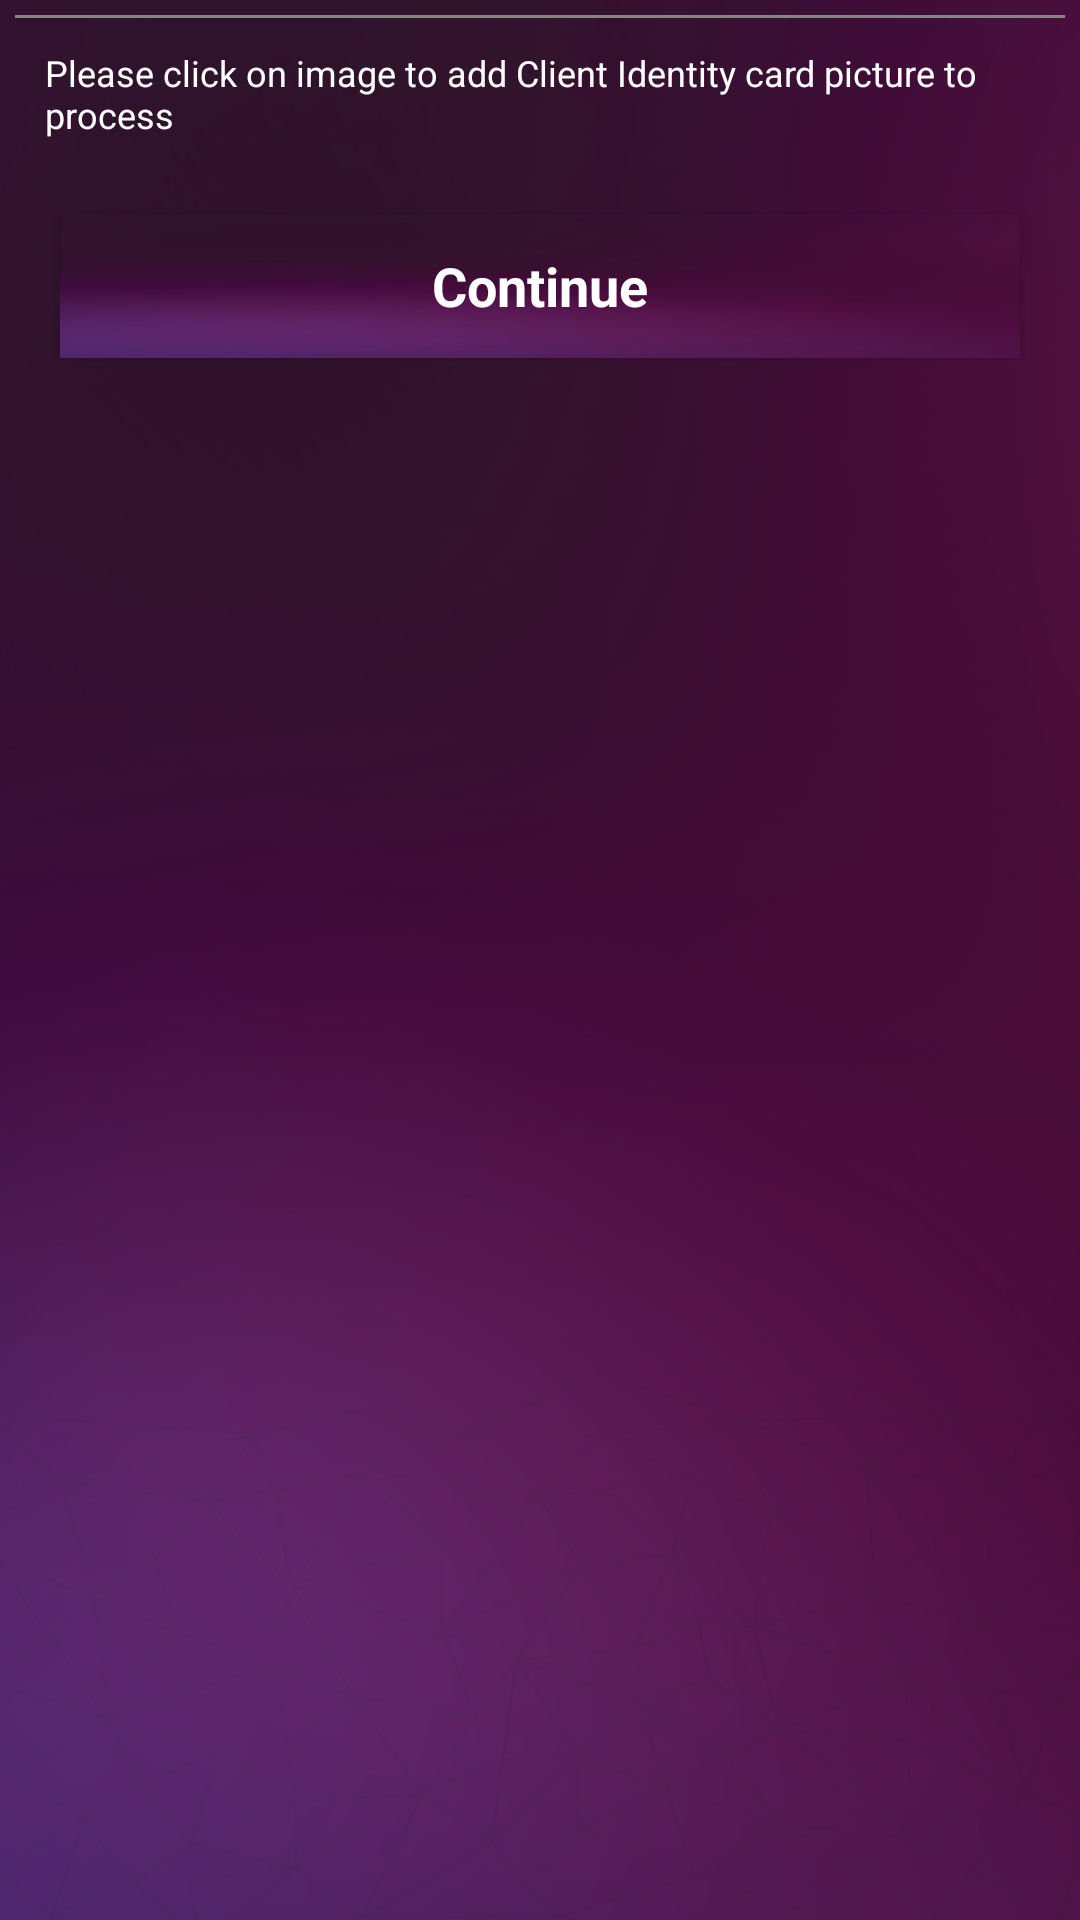

Android layout source for this screen:
<!-- AndroidManifest.xml: application theme Theme.AppCompat -->
<!-- res/layout/fragment_idshot.xml -->
<?xml version="1.0" encoding="utf-8"?>
<RelativeLayout xmlns:android="http://schemas.android.com/apk/res/android"
    style="@style/fragment_style"
    android:layout_width="match_parent"
    android:layout_height="match_parent"
    android:layout_centerHorizontal="true"
    android:layout_centerVertical="true" >

    <RelativeLayout
        android:id="@+id/top_bar_container"
        android:layout_width="match_parent"
        android:layout_height="wrap_content" >

        <View
            android:layout_width="match_parent"
            android:layout_height="1dp"
            android:layout_below="@+id/top_bar_icon"
            android:background="@color/light_grey" />
    </RelativeLayout>


    <LinearLayout
        android:id="@+id/text_layout"
        android:padding="10dp"
        android:layout_width="wrap_content"
        android:layout_height="wrap_content"
        android:orientation="horizontal"
        android:layout_below="@id/top_bar_container">
        <TextView
            android:id="@+id/top_caption_text"
            style="@style/TextAppearance.AppCompat.Caption"
            android:layout_width="wrap_content"
            android:layout_height="wrap_content"
            android:layout_centerVertical="true"
            android:layout_toRightOf="@+id/top_bar_icon"
            android:text="Please click on image to add Client Identity card picture to process"
            android:textColor="@color/white"/>



    </LinearLayout>
    <LinearLayout
        android:id="@+id/picture_layout"
        android:layout_width="wrap_content"
        android:layout_height="wrap_content"
        android:orientation="horizontal"
        android:layout_below="@id/text_layout">

        <ImageView
            android:id="@+id/id_picture"
            android:layout_width="match_parent"
            android:layout_height="match_parent"
            android:src="@mipmap/national_id" />
    </LinearLayout>

    <LinearLayout

        android:layout_width="wrap_content"
        android:layout_height="wrap_content"
        android:orientation="horizontal"
        android:layout_below="@id/picture_layout">

        <Button
            android:id="@+id/id_picture_button"
            style="@style/send_button"
            android:layout_width="match_parent"
            android:layout_height="48dp"
            android:text="@string/continue_button" />
    </LinearLayout>


</RelativeLayout>
<!-- resources referenced by this layout -->
<resources>
  <color name="light_grey">#878383</color>
  <color name="white">#ffffff</color>
  <!-- mipmap national_id: jpg bitmap (drawable-v21, 142153 bytes) -->
  <string name="continue_button">Continue</string>
  <style name="fragment_style">
          <item name="android:background">@mipmap/background</item>
          <item name="android:layout_margin">5dp</item>
          <item name="android:padding">5dp</item>
      </style>
  <style name="send_button" parent="android:Widget.Holo.Light.Button">
          <item name="android:background">@mipmap/background</item>
          <item name="android:layout_margin">15dp</item>
          <item name="android:textColor">@color/white</item>
          <item name="android:textStyle">bold</item>
      </style>
</resources>
